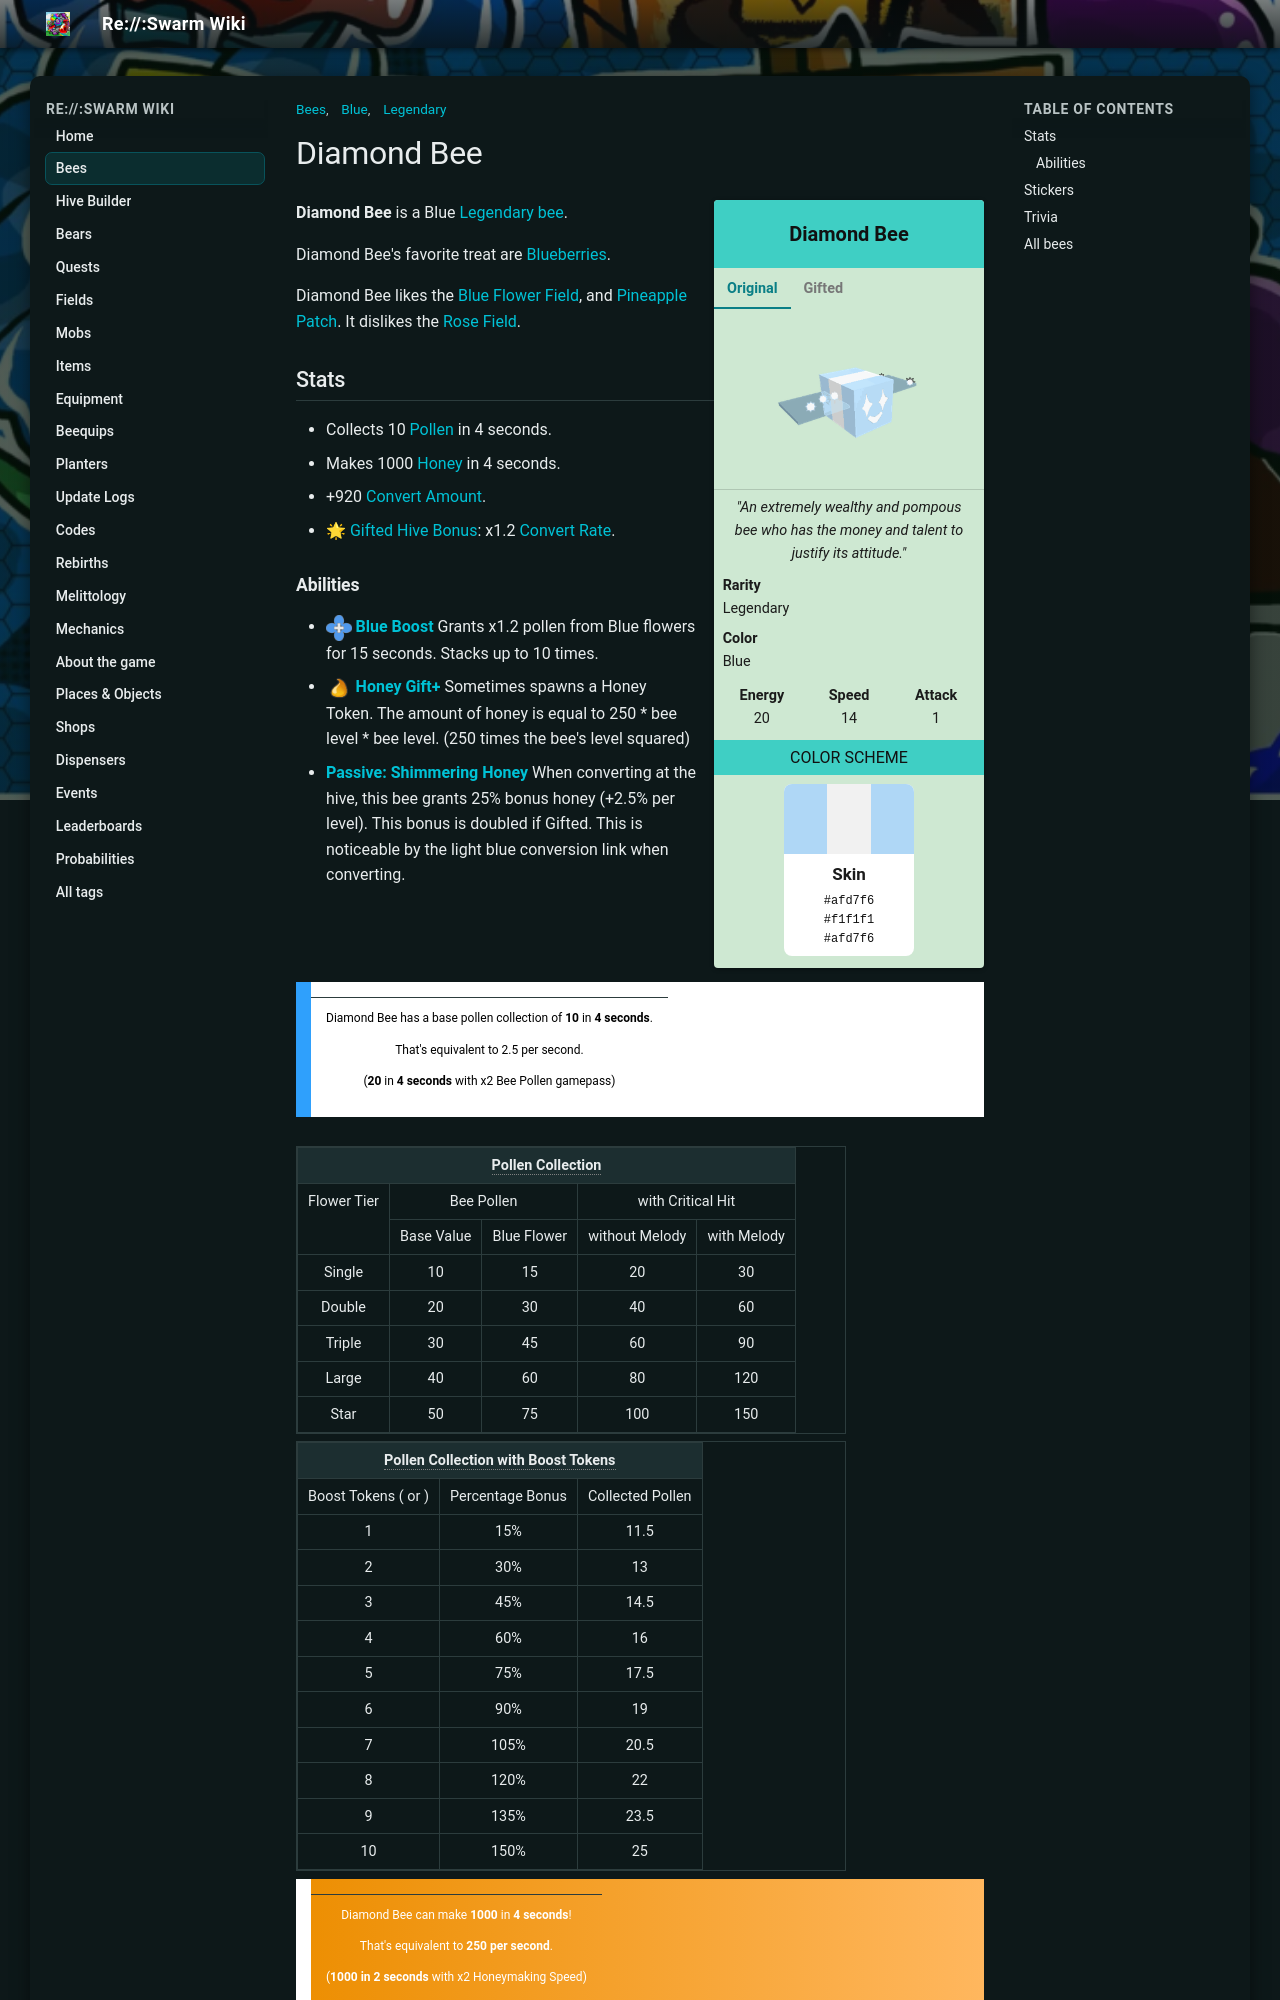

repository: JoaoFranciscoFE/reswarm-wiki · page: diamond-bee.html · generator: mkdocs

---
title: "Diamond Bee"
tags: ["Bees", "Legendary", "Blue"]
---

# Diamond Bee

<div class="bee-infobox bee-rarity-legendary">
<div class="bee-infobox-title">Diamond Bee</div>
<div class="bee-infobox-tabs">
<input type="radio" name="bee-infobox-tab" id="bee-tab-original" checked>
<label for="bee-tab-original">Original</label>
<input type="radio" name="bee-infobox-tab" id="bee-tab-gifted">
<label for="bee-tab-gifted">Gifted</label>
<div class="bee-infobox-image bee-tab-original"><img alt="Diamond Bee" src="img/Diamond_Bee.png" width="150"></div>
<div class="bee-infobox-image bee-tab-gifted"><img alt="Gifted Diamond Bee" src="img/Gifted_Diamond_Bee.png" width="150"></div>
</div>
<div class="bee-infobox-quote"><i>"An extremely wealthy and pompous bee who has the money and talent to justify its attitude."</i></div>
<div class="bee-infobox-row"><b>Rarity</b><span>Legendary</span></div>
<div class="bee-infobox-row"><b>Color</b><span>Blue</span></div>
<div class="bee-infobox-stats">
<div><b>Energy</b><span>20</span></div>
<div><b>Speed</b><span>14</span></div>
<div><b>Attack</b><span>1</span></div>
</div>
<div class="bee-infobox-header">Color Scheme</div>
<div class="bee-infobox-scheme">
<div class="bee-infobox-stripes"><span style="background:#afd7f6"></span><span style="background:#f1f1f1"></span><span style="background:#afd7f6"></span></div>
<div class="bee-infobox-swatch"><b>Skin</b><code>#afd7f6</code><code>#f1f1f1</code><code>#afd7f6</code></div>
</div>
</div>

**Diamond Bee** is a Blue [Legendary bee](bees-legendary.md).

Diamond Bee's favorite treat are [Blueberries](blueberry.md).

Diamond Bee likes the [Blue Flower Field](blue-flower-field.md), and [Pineapple Patch](pineapple-patch.md). It dislikes the [Rose Field](rose-field.md).

## Stats

* Collects 10 [Pollen](pollen.md) in 4 seconds.
* Makes 1000 [Honey](honey.md) in 4 seconds.
* +920 [Convert Amount](system-page.md#Convert_Amount).
* 🌟 [Gifted Hive Bonus](gifted-bee.md): x1.2 [Convert Rate](system-page.md#Convert_Rate).
